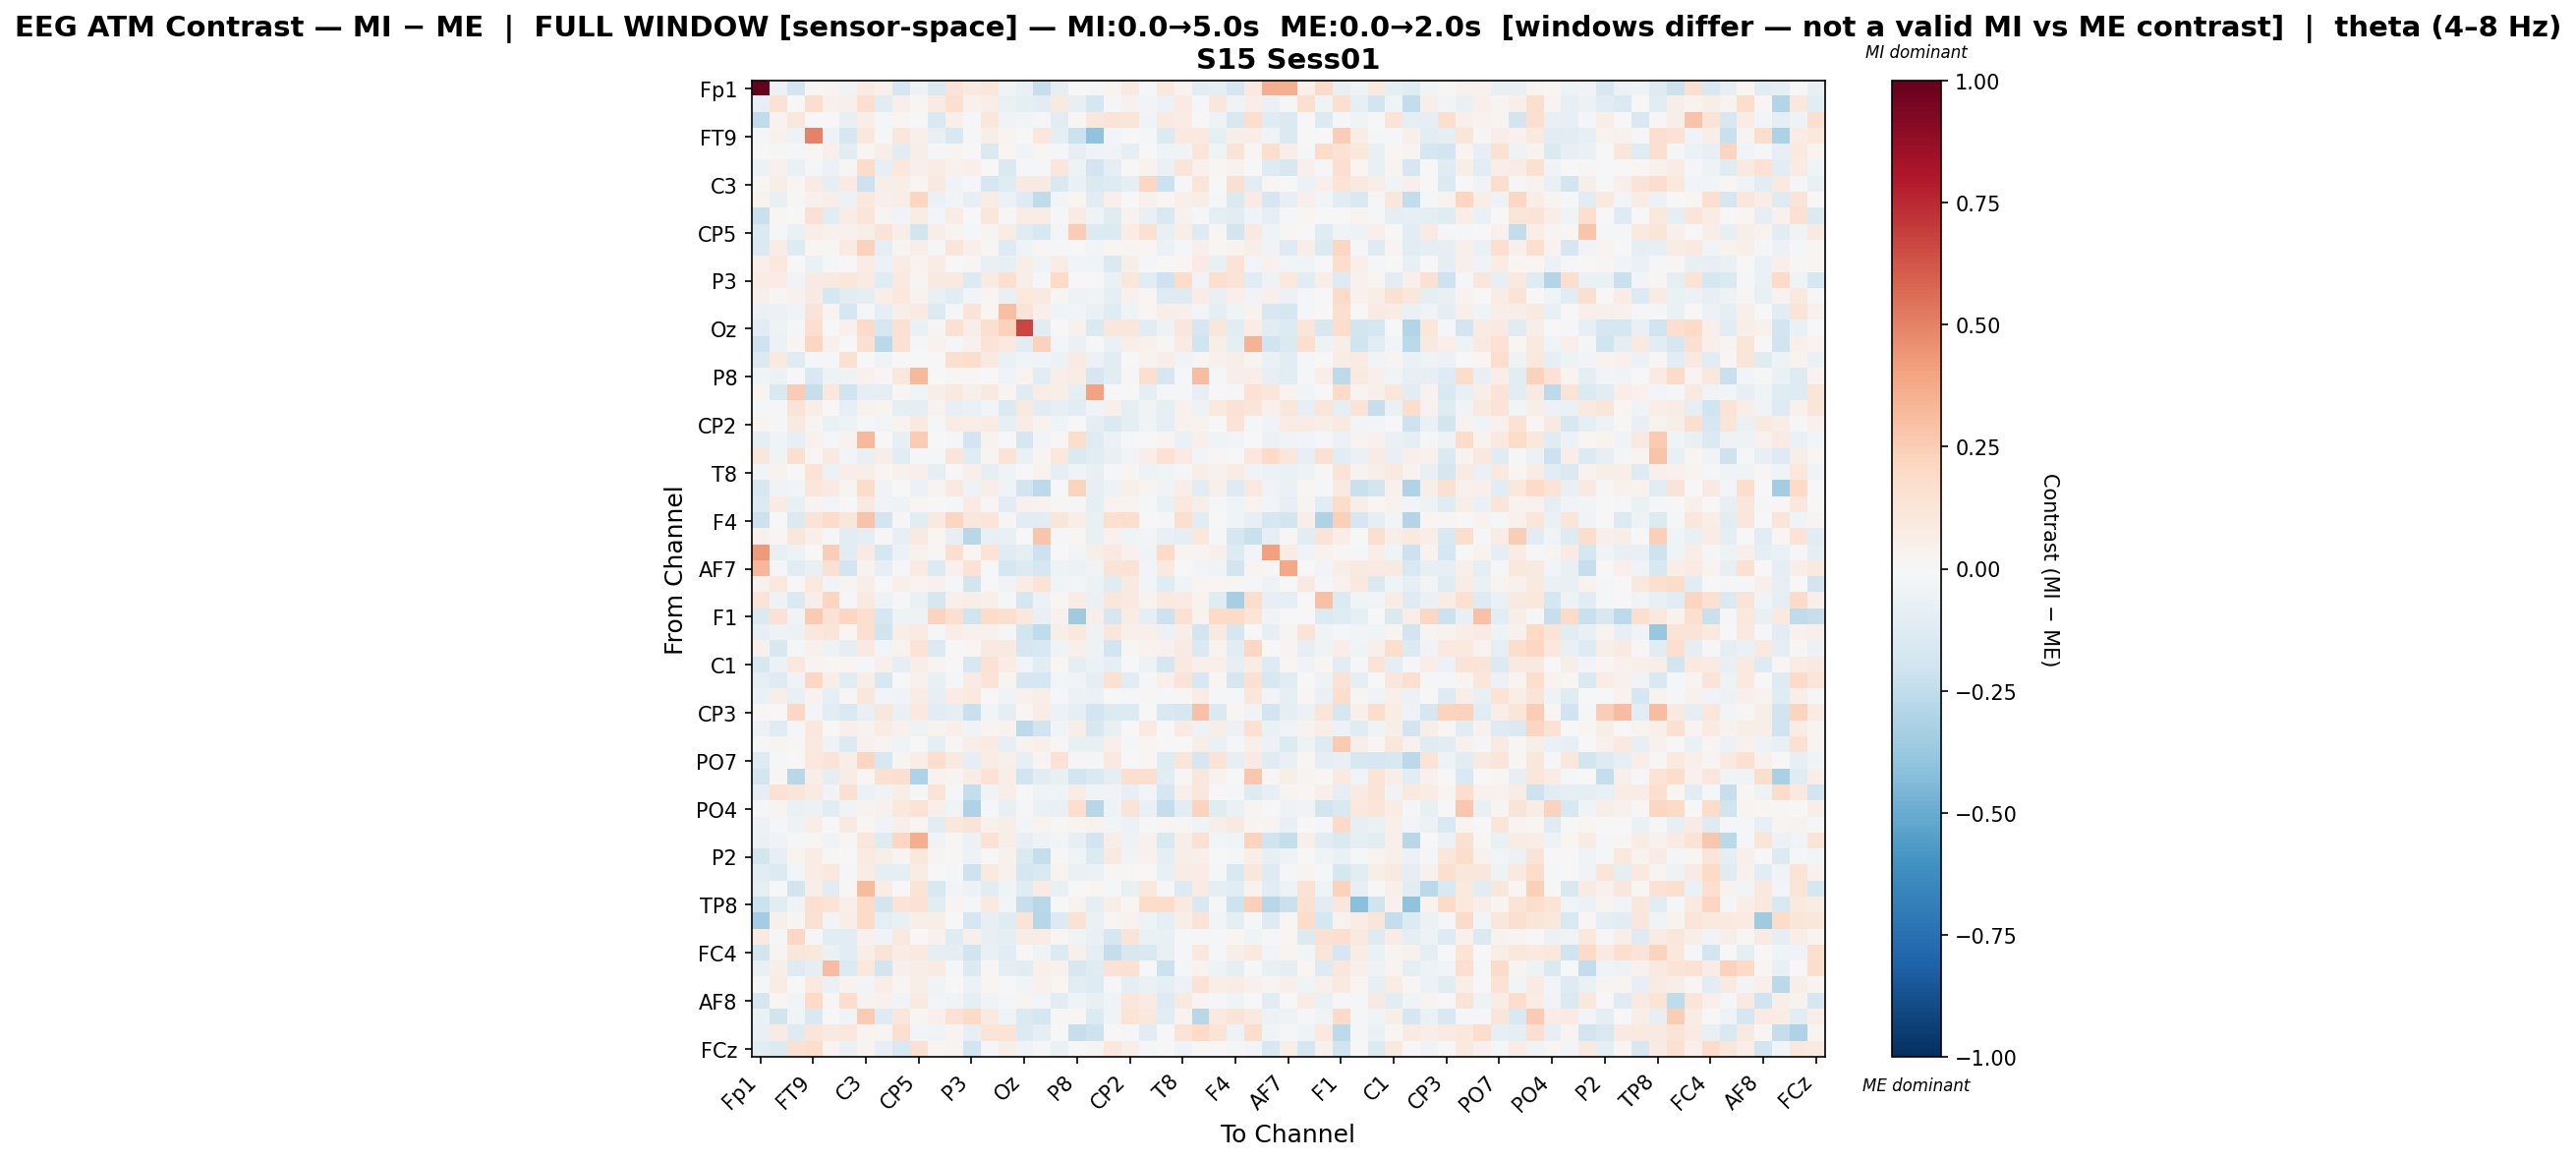

Data behind this chart, as committed beside it:
, Fp1, Fz, F3, FT9, FC5, FC1, C3, T7, TP9, CP5, CP1, Pz, P3, P7, O1, Oz, O2, P4, P8, TP10, CP6, CP2, Cz
Fp1, 1.0, -0.06142, -0.1944, 0.01115, 0.03089, -0.03659, 0.08207, 0.04909, -0.1762, -0.04747, -0.1439, 0.1326, 0.09906, 0.1151, -0.04453, -0.07579, -0.2298, -0.09291, -0.007593, -0.01857, 0.02694, 0.08767, -0.01997
Fz, -0.08452, 0.1453, -0.0002808, 0.1752, 0.04092, 0.04871, 0.1708, -0.1117, 0.0508, 0.02115, 0.07902, 0.157, 0.04449, 0.06472, -0.06445, -0.09798, -0.117, 0.08713, -0.07978, -0.1668, -0.02101, 0.0434, -0.03084
F3, -0.2521, 0.03482, 0.112, 0.005878, -0.001694, -0.07424, 0.06444, -0.01403, 0.01952, -0.001815, -0.1505, 0.04861, -0.01703, 0.1094, -0.03162, -0.03101, -0.007995, -0.1078, 0.01122, 0.1148, 0.1253, 0.1186, -0.04466
FT9, -0.01134, 0.04268, -0.0526, 0.4999, -0.05308, -0.1688, 0.1075, -0.01795, 0.1118, 0.04941, -0.07497, -0.1509, -0.01897, 0.05609, 0.0292, 0.002659, 0.1168, -0.09382, -0.2116, -0.4007, -0.0299, 0.0005523, -0.02085
FC5, 0.002372, 0.008665, -0.01456, 0.01954, 0.04811, -0.1034, 0.02025, 0.06249, -0.1096, 0.06217, -0.01478, 0.02668, 0.003255, -0.1447, 0.02136, -0.03536, 0.02105, -0.01564, -0.08579, -0.04248, -0.03296, -0.081, -0.006392
FC1, -0.05485, 0.04495, -0.06664, -0.0102, -0.06032, 0.01542, 0.1814, -0.0783, 0.1035, 0.05339, 0.07351, 0.0436, 0.05423, -0.007719, -0.1469, -0.01512, -0.0117, 0.1165, -0.04896, -0.1926, -0.08728, -0.003067, 0.03186
C3, 0.01245, 0.05719, 0.01501, 0.07879, -0.08649, 0.08477, -0.2137, 0.05731, 0.05834, 0.01609, 0.09975, -0.03261, -0.009613, -0.1674, -0.1202, 0.08819, 0.08706, -0.1542, -0.06606, -0.1467, -0.127, -0.09538, 0.204
T7, 0.03497, -0.07244, 0.01064, 0.04292, 0.05813, -0.05828, 0.1086, 0.0542, 0.0616, 0.2115, -0.06863, -0.02529, -0.08375, 0.0721, -0.05611, -0.1291, -0.257, -0.02355, 0.01708, -0.1159, 0.0516, 0.007656, 0.04097
TP9, -0.2221, 0.01614, -0.004311, 0.1503, -0.1065, 0.07781, 0.1222, 0.0275, -0.03583, 0.07062, -0.02907, 0.07677, 0.001958, 0.1136, 0.009715, 0.07188, 0.07465, -0.009251, 0.08328, -0.0442, -0.1178, 0.03514, -0.07087
CP5, -0.1471, -0.01262, -0.06557, 0.06745, 0.04216, 0.04633, 0.05544, 0.1257, 0.05545, -0.1867, 0.06307, 0.02906, -0.01054, 0.02363, 0.07065, -0.1236, -0.1639, -0.02564, 0.2562, -0.1336, -0.1368, 0.07125, 0.1526
CP1, -0.1467, 0.07526, -0.129, 0.0224, 0.008514, 0.08319, 0.2333, -0.09986, 0.02535, 0.06187, -0.02329, 0.12, 0.05025, 0.01213, -0.1264, -0.043, 0.01477, -0.01478, -0.002241, -0.02381, 0.01589, 0.02592, 0.01768
Pz, 0.04918, 0.1045, -0.00267, -0.06538, -0.01092, -0.007754, 0.07666, -0.05771, 0.07433, 0.03156, 0.07262, 0.006118, 0.009494, -0.07113, -0.07946, 0.0685, -0.044, 0.07492, -0.02706, -0.03948, -0.1425, 0.05834, -0.01621
P3, 0.07041, 0.07501, -0.03202, 0.08307, 0.08682, 0.1136, 0.07898, -0.1186, 0.09162, 0.02552, 0.09189, 0.09845, -0.1377, 0.0798, 0.1637, 0.06198, -0.009696, 0.197, 0.0002677, -0.0003169, -0.06719, 0.1144, -0.1154
P7, 0.05056, 0.008944, 0.04543, 0.07956, -0.1797, -0.1018, -0.09198, 0.06841, 0.1036, 0.03516, -0.07648, -0.1064, -0.0245, 0.02054, -0.07693, 0.1089, 0.08891, 0.01076, -0.05125, -0.03585, -0.09523, 0.0445, 0.01624
O1, -0.06643, -0.05532, -0.03514, 0.1323, 0.02951, -0.1654, -0.01087, -0.08753, 0.05665, 0.07893, -0.1397, -0.0126, 0.1319, 0.01632, 0.3025, 0.1284, 0.05295, -0.03975, -0.0296, -0.0679, -0.1227, -0.03921, 0.02043
Oz, -0.1024, -0.05088, -0.01828, 0.17, -0.00721, 0.04257, 0.1945, -0.1729, 0.155, -0.0632, 0.01184, 0.1562, 0.05716, 0.1586, 0.2292, 0.6702, -0.1086, -0.005339, 0.04653, -0.1425, 0.1104, 0.1161, -0.1058
O2, -0.2049, -0.05743, 0.01915, 0.2116, 0.04418, 0.00573, 0.1546, -0.273, 0.1412, -0.01682, 0.03903, -0.01223, 0.04028, 0.1391, 0.08732, -0.1022, 0.2309, -0.02404, -0.06972, -0.001822, -0.0654, 0.06602, 0.0395
P4, -0.1466, 0.1007, -0.1216, -0.02079, -0.0229, 0.1522, 0.004628, -0.04072, 0.005419, -0.003796, -0.00171, 0.1617, 0.1747, 0.08925, -0.06766, -0.04134, -0.04123, -0.05803, 0.08108, -0.05884, -0.1114, 0.003565, 0.03768
P8, -0.03967, -0.06178, -0.001658, -0.1506, -0.05029, -0.04932, 0.04483, 0.009541, 0.1085, 0.3255, -0.005364, 0.009377, 0.01024, -0.004854, -0.03424, 0.03456, -0.104, 0.06886, 0.07431, -0.1662, -0.1079, 0.01151, 0.1602
TP10, 0.0205, -0.1522, 0.2554, -0.2318, 0.1074, -0.1972, -0.08869, -0.1004, 0.009143, -0.03965, 0.06621, 0.1004, 0.04884, 0.09343, 0.02461, -0.1179, 0.07488, 0.05837, -0.09987, 0.4033, -0.001405, -0.006762, -0.08942
CP6, -0.007982, -0.02024, 0.1266, 0.05992, -0.0008999, -0.08458, 0.03186, 0.02901, -0.09258, -0.09748, 0.03847, -0.08295, -0.06589, -0.02364, -0.1409, 0.08916, -0.1035, -0.07932, -0.1068, -0.03875, 0.04964, -0.09612, -0.03205
CP2, 0.02803, -0.01139, 0.09075, 0.02985, -0.06859, -0.04725, -0.01448, -0.02789, 0.03788, 0.1004, -0.0227, 0.07291, 0.06454, 0.07256, -0.08011, 0.0708, 0.03284, -0.04181, -0.003061, -0.09168, -0.1419, -0.08654, -0.03967
Cz, -0.1004, -0.04619, -0.08465, 0.04161, -0.008471, 0.03894, 0.3249, -0.006568, -0.08524, 0.2541, 0.003249, -0.02251, -0.1925, 0.03873, 0.006643, -0.1667, -0.02844, 0.01452, 0.1743, -0.121, -0.06102, -0.01451, 0.003766
C4, 0.1104, -0.03929, 0.1631, 0.01472, 0.08899, -0.03024, -0.07268, 0.05578, -0.1073, -0.02123, -0.01923, 0.1239, -0.1226, 0.02725, 0.1333, -0.06645, 0.02529, 0.1068, -0.1474, -0.1048, -0.07406, -0.0257, 0.06216
T8, -0.0279, 0.03523, 0.00407, 0.1329, -0.05815, 0.06642, 0.06249, 0.01823, 0.04029, 0.04824, -0.0975, 0.002419, 0.05239, -0.09745, -0.04432, 0.002518, 0.03148, -0.09097, -0.04005, -0.07532, -0.0156, 0.01817, -0.05331
FT10, -0.1572, -0.03781, -0.02835, 0.1169, 0.08131, 0.02626, 0.1802, -0.03868, -0.001521, -0.05657, 0.02574, 0.0877, -0.0481, 0.06595, -0.03763, -0.1919, -0.2653, -0.006301, 0.2188, -0.08387, -0.05461, 0.0538, 0.02912
FC2, -0.136, 0.08538, -0.07043, 0.02907, -0.02973, 0.0007712, 0.09303, -0.03251, -0.04911, 0.02278, -0.003859, -0.008653, 0.08214, 0.01319, -0.1109, 0.0429, 0.03343, 0.01367, -0.02028, -0.09882, 0.03349, 0.02699, -0.02078
F4, -0.2158, -0.0008752, -0.1414, 0.129, 0.1801, 0.1142, 0.2853, -0.1847, -0.01488, -0.1074, 0.1, 0.2145, 0.1163, 0.1211, 0.009988, -0.1143, -0.1158, 0.1211, 0.06651, -0.07127, 0.1565, 0.1747, 0.00748
F8, 0.04123, 0.02164, 0.1103, 0.05005, -0.01379, -0.1062, -0.09417, 0.01102, -0.08482, 0.09161, 0.01951, -0.0833, -0.2811, -0.0771, -0.07457, 4.790884428739007e-05, 0.2805, -0.01866, 0.01772, -0.07244, 0.03998, -0.04568, -0.0263
Fp2, 0.4282, -0.07301, -0.04701, 0.007155, 0.2469, -0.1093, 0.08396, -0.1779, -0.06152, 0.04075, 0.01537, 0.1614, 0.02077, 0.1376, -0.12, -0.09236, -0.2113, 0.004094, -0.02457, 0.06235, 0.0886, 0.04599, -0.03655
AF7, 0.3353, -0.0185, -0.1062, -0.07723, 0.1488, -0.1888, 0.0386, -0.08352, -0.01205, 0.07901, -0.1371, 0.04437, 0.1464, -0.0003387, -0.1674, -0.1394, -0.1657, -0.0507, -0.05967, -0.03378, 0.127, 0.1421, -0.03015
AF3, 0.04292, 0.1083, 0.002406, 0.108, -0.02635, 0.02904, 0.06034, 0.0008525, 0.05123, 0.03253, 0.04375, -0.01795, -0.1863, -0.0009612, -0.03598, 0.07042, 0.1398, -0.0463, -0.02957, -0.06057, -0.1174, 0.0931, -0.03081
AFz, 0.1319, -0.04817, -0.1437, 0.0614, 0.2155, -0.01565, 0.08706, -0.05236, -0.01048, -0.06253, -0.1692, 0.0497, 0.05803, 0.05352, -0.01308, -0.1758, -0.05962, 0.01903, 0.07098, -0.06902, 0.1109, 0.09641, 0.03856
F1, -0.1419, 0.1444, -0.03191, 0.2651, 0.1412, 0.2125, 0.1675, -0.175, -0.04904, -0.0514, 0.2229, 0.1588, -0.2018, 0.1798, 0.1714, 0.109, -0.07255, 0.0437, -0.3535, 0.05751, -0.1657, 0.07624, -0.09301
FT7, -0.08253, -0.05092, -0.05554, 0.108, 0.1217, 0.01879, 0.1633, -0.2025, 0.05953, 0.07984, -0.01185, 0.06775, 0.0395, 0.04528, -0.01028, -0.1822, -0.2563, 0.05469, 0.1073, -0.05229, 0.1095, 0.05048, 0.05153
FC3, 0.04684, -0.1575, -0.009595, 0.04202, -0.04863, -0.08704, 0.09264, -0.02781, 0.03336, 0.1392, -0.1355, 0.004204, 0.0181, 0.08871, 0.09158, -0.1718, -0.1558, -0.03228, 0.0489, -0.05059, -0.194, 0.01187, 0.036
C1, -0.1567, -0.06154, 0.1076, 0.02825, 0.0203, 0.01963, -0.01591, 0.04947, -0.09786, 0.06204, 0.02866, -0.0008321, -0.1629, 0.1478, 0.07344, -0.02765, -0.1108, 0.01795, -0.08783, -0.06082, -0.08909, 0.002196, -0.05113
C5, -0.09877, -0.1285, -0.03165, 0.2045, 0.0547, -0.1134, 0.06814, -0.1608, 0.006632, 0.04067, -0.07149, -0.01236, 0.08406, 0.1299, 0.02396, -0.1682, -0.1775, -0.03093, -0.03289, -0.1008, 0.1531, -0.1169, -0.008009
TP7, -0.06959, 0.0588, -0.07744, 0.03796, -0.09062, 0.01256, 0.1114, -0.03081, -0.03574, 0.07179, -0.08348, 0.07447, 0.09464, -0.0001801, -0.03616, 0.04684, 0.05933, -0.01841, -0.05973, -0.0667, 0.006206, -0.008916, 0.0136
CP3, 0.0146, 0.0009442, 0.2095, -0.02792, -0.1118, -0.1557, -0.07152, 0.1135, -0.06771, 0.09865, -0.1138, -0.09969, -0.2224, -0.02358, -0.1005, 0.02026, 0.07651, -0.06018, -0.08773, -0.1919, -0.1352, -0.1377, -0.006838
P1, -0.06238, -0.1196, -0.01361, 0.1029, -0.005095, 0.04845, 0.03805, 0.0754, 0.04326, -0.04769, 0.03358, 0.05118, -0.03742, 0.02449, 0.03685, -0.2593, -0.1992, -0.02361, 0.06881, -0.1621, -0.07727, 0.004386, 0.08089
P5, -0.01414, 0.02788, 0.00796, 0.09376, -0.05371, -0.1357, 0.04528, 0.03039, -0.03387, 0.003044, -0.09232, 0.01501, 0.06899, 0.08263, -0.08306, 0.03178, 0.05451, 0.01182, -0.07511, -0.0746, 0.04691, -0.02285, 0.02272
PO7, -0.1271, -0.01861, -0.006349, 0.1037, 0.1267, 0.05664, 0.2129, -0.1583, 0.02442, 0.06168, 0.1723, 0.08717, -0.1006, 0.07678, 0.0499, -0.08068, 0.02814, 0.1409, -0.0102, -0.01146, 0.08703, 0.007387, 0.009904
PO3, -0.1865, 0.01145, -0.2787, 0.06555, -0.09079, 0.07718, 0.01186, 0.1507, 0.1563, -0.3097, 0.0384, 0.02986, 0.0735, 0.1409, 0.05616, -0.2024, -0.116, -0.07343, -0.1908, -0.1471, -0.09108, 0.1631, 0.1596
POz, -0.09264, 0.1478, 0.1174, 0.08327, -0.03447, 0.156, -0.0556, -0.03389, 0.05971, -0.01341, 0.1299, -0.01668, -0.236, -0.03163, 0.05843, -0.001665, -0.04568, -0.04022, 0.07201, -0.04024, -0.03263, -0.07987, -0.02676
PO4, -0.01428, 0.02686, -0.06823, -0.06002, -0.1069, -0.03474, 0.03374, 0.04354, 0.1061, 0.1364, 0.05031, -0.04541, -0.3062, -0.01793, -0.07399, -0.02125, -0.06879, -0.07082, 0.1653, -0.2814, -0.04875, 0.1263, -0.07232
PO8, -0.05969, -0.01968, -0.05047, 0.06271, 0.006523, 0.08598, 0.01005, -0.03664, 0.05376, 0.02039, -0.1053, 0.1022, 0.1258, 0.03935, 0.05694, -0.02815, 0.03411, 0.008123, 0.02599, 0.03384, -0.02964, -0.05924, -0.01204
P6, -0.06786, -0.04552, -0.01522, 0.01081, -0.03786, 0.01103, 0.1094, -0.1289, 0.2086, 0.3643, -0.03377, 0.01527, -0.05722, 0.1451, 0.0617, -0.08496, -0.05456, -0.02956, -0.07896, -0.1901, 0.06922, -0.05399, 0.04049
P2, -0.1861, -0.08454, 0.03739, 0.07433, 0.01151, -0.003009, 0.07855, 0.05918, 0.02739, 0.1055, 0.03048, 0.0129, -0.04982, 0.004774, 0.0468, -0.1431, -0.2362, 0.009193, -0.04416, -0.135, 0.08852, -0.03502, 0.04125
CPz, -0.1042, -0.1329, -0.02409, 0.07274, 0.1061, -0.008833, 0.0771, -0.09953, -0.09084, 0.07779, -0.004689, -0.02303, -0.2046, 0.09716, 0.04007, -0.1751, -0.1554, 0.03712, -0.06677, -0.05533, 0.01475, 0.01366, -0.006381
CP4, -0.101, -0.000828, -0.1858, 0.05723, -0.1092, 0.01078, 0.3145, 0.07479, 0.002824, 0.1381, -0.1531, -0.02976, -0.05733, -0.1052, -0.04281, -0.1194, 0.08263, -0.07527, 0.006392, 0.01617, -0.01048, -0.07476, 0.1081
TP8, -0.2153, -0.1074, -0.03783, 0.1648, 0.1334, 0.04878, 0.191, -0.1858, 0.1366, 0.1459, -0.1059, 0.02641, -0.02156, 0.1006, -0.02688, -0.2323, -0.2791, 0.003442, 0.037, -0.09496, 0.05751, 0.01917, 0.1809
C6, -0.3456, 0.04935, 0.01068, 0.1556, -0.02941, 0.0559, 0.1904, -0.09805, -0.07435, 0.0592, 0.05914, 0.003881, -0.1689, -0.08026, -0.1219, 0.1281, -0.2884, -0.1346, 0.1453, -0.0676, 0.02288, 0.04369, -0.05208
C2, 0.09777, -0.01102, 0.208, -0.007827, -0.1096, -0.1091, 0.04153, -0.04544, 0.08869, 0.005834, 0.04147, -0.1231, 0.04908, -0.08359, -0.08887, 0.07682, 0.07774, 0.01933, -0.03207, -0.0756, -0.1715, 0.1259, -0.06383
FC4, -0.1822, 0.02708, 0.1105, 0.1045, -0.07024, -0.1107, 0.06041, 0.1292, 0.07704, 0.1001, -0.08729, -0.09547, -0.1983, -0.07355, -0.1053, 0.007114, -0.0461, -0.1367, 0.05148, -0.08811, -0.2348, -0.1586, -0.1497
FT8, -0.0748, 0.06214, -0.1254, -0.09823, 0.3101, -0.1384, 0.1039, -0.1831, 0.0498, 0.06746, 0.08521, -0.0223, -0.1354, 0.02337, -0.09609, -0.117, 0.04937, 0.04657, -0.1621, -0.1233, 0.1453, 0.1545, -0.003951
F6, -0.01643, 0.07539, 0.007305, 0.09688, -0.06448, 0.03493, -0.02569, 0.06963, 0.02291, 0.05787, -0.03578, 0.007376, -0.06102, 0.0222, 0.002301, -0.02885, 0.0439, 0.01577, -0.1066, -0.1266, -0.01372, -0.09517, -0.06509
AF8, -0.1659, 0.01718, -0.02485, 0.1993, 0.01114, 0.1756, 0.03153, 0.04583, -0.0349, 0.08742, -0.02985, -0.03579, -0.09015, -0.0362, -0.01758, 0.03102, -0.02977, -0.1122, -0.03914, -0.07236, -0.04113, 0.1125, 0.07831
AF4, -0.06759, -0.1962, -0.04376, -0.1545, -0.005865, -0.03467, 0.2532, -0.1272, 0.1158, 0.02082, 0.0496, 0.1416, 0.1956, 0.08791, -0.03992, -0.1471, -0.1778, 0.01491, 0.01754, -0.1331, -0.03942, 0.1393, 0.1031
F2, -0.07312, 0.08538, -0.1259, 0.1177, 0.08609, 0.1042, 0.02707, 0.02625, 0.159, -0.02692, -0.04482, 0.02898, -0.07884, 0.1252, 0.1403, -0.1356, -0.08728, 0.002122, -0.229, -0.2096, -0.003344, -0.008218, -0.1146
... 1 more rows
